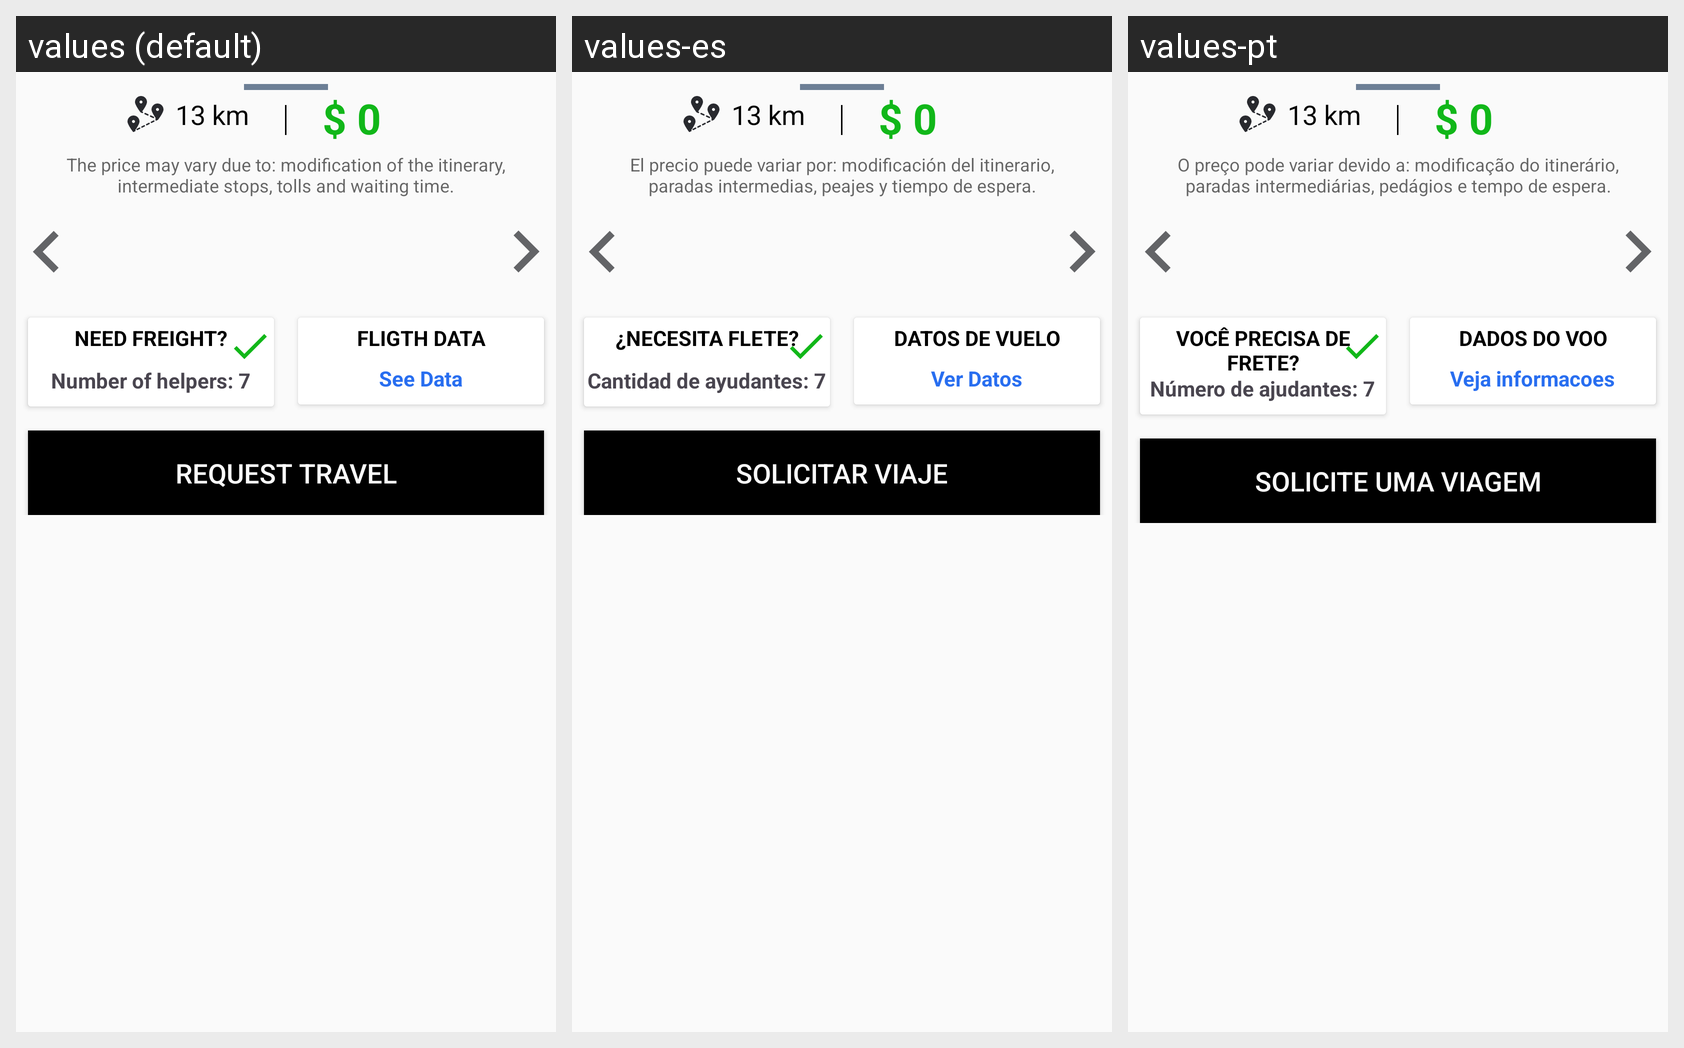

This grid shows one Android layout under several languages. Give, for every string resource on the screen, its name, the default text and each shown locale's text.
Android screen res/layout/panel_for_finish_choose_travel.xml rendered under 3 locales, left to right: values (default), values-es, values-pt. Device: Nexus 5 (rendered at 1080×1920; each locale shown at half size, 540×960, under a caption strip naming it); theme Theme.AppTransport.
Strings drawn on this screen, with the default value and each locale's value (text and hints the layout hard-codes, and strings that could not be matched under every locale, appear in the picture but are not listed):

price_and_km_modification_description
  values: The price may vary due to: modification of the itinerary, intermediate stops, tolls and waiting time.
  values-es: El precio puede variar por: modificación del itinerario, paradas intermedias, peajes y tiempo de espera.
  values-pt: O preço pode variar devido a: modificação do itinerário, paradas intermediárias, pedágios e tempo de espera.

necesita_flete
  values: Need freight?
  values-es: ¿Necesita flete?
  values-pt: Você precisa de frete?

cantidad_de_ayudantes_7
  values: Number of helpers: 7
  values-es: Cantidad de ayudantes: 7
  values-pt: Número de ajudantes: 7

datos_vuelo
  values: Fligth Data
  values-es: Datos de vuelo
  values-pt: Dados do voo

ver_datos
  values: See Data
  values-es: Ver Datos
  values-pt: Veja informacoes

solicitar_viaje
  values: Request travel
  values-es: Solicitar Viaje
  values-pt: Solicite uma Viagem
